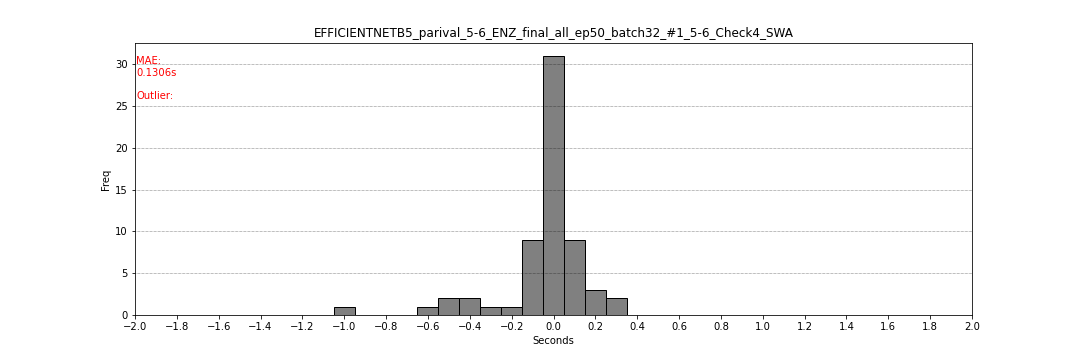

Values plotted in this chart, from the file beside it:
filename, flag_start, flag_end, second_start, second_end
20160307_152953, 299, 302, -0.05, 0.1
20160222_202028, 299, 302, -0.05, 0.1
20110313_041920, 300, 303, 0.0, 0.15
20120216_205331, 297, 300, -0.15, 0.0
20151022_182326, 300, 303, 0.0, 0.15
20160712_193858, 299, 302, -0.05, 0.1
20170926_013646, 299, 302, -0.05, 0.1
20170128_092836, 223, 226, -0.5, -0.35
20170428_014929, 301, 304, 0.05, 0.2
20111127_064316, 296, 299, -0.15, 0.0
20120122_101453, 291, 294, -0.45, -0.3
20160211_062919, 302, 305, 0.1, 0.25
20160227_024417, 296, 299, -0.05, 0.1
20160302_060912, 292, 295, -0.4, -0.25
20140101_104635, 299, 302, -0.05, 0.1
20141019_055254, 299, 302, -0.05, 0.1
20110415_083817, 300, 303, 0.0, 0.15
20120414_171144, 283, 286, -0.65, -0.5
20170628_061107, 299, 302, -0.05, 0.1
20100211_220355, 300, 303, 0.0, 0.15
20100212_050421, 298, 301, -0.05, 0.1
20100222_085639, 303, 306, 0.15, 0.3
20100309_151502, 299, 302, -0.05, 0.1
20110307_195407, 299, 302, -0.05, 0.1
20160702_065438, 285, 288, -0.15, 0.0
20170121_085315, 300, 303, 0.0, 0.15
20170405_075528, 290, 293, -0.5, -0.35
20120904_013300, 299, 302, -0.05, 0.1
20110603_160501, 301, 304, 0.05, 0.2
20110619_084838, 295, 298, 0.2, 0.35
20170129_120755, 279, 282, -1.05, -0.9
20170218_181335, 299, 302, -0.05, 0.1
20170414_091309, 294, 297, -0.3, -0.15
20170530_121746, 295, 298, -0.25, -0.1
20140309_102740, 297, 300, -0.15, 0.0
20100106_094408, 299, 302, 0.1, 0.25
20110906_132331, 298, 301, -0.1, 0.05
20120711_151906, 295, 298, 0.05, 0.2
20120822_173829, 267, 270, -0.05, 0.1
20120822_205649, 300, 303, 0.0, 0.15
20121119_100140, 301, 304, 0.05, 0.2
20130331_110447, 294, 297, 0.2, 0.35
20140328_100102, 300, 303, 0.0, 0.15
20140930_151546, 299, 302, -0.05, 0.1
20160723_094316, 299, 302, -0.05, 0.1
20170122_070857, 300, 303, 0.0, 0.15
20170728_090624, 297, 300, -0.15, 0.0
20120903_144804, 298, 301, 0.0, 0.15
20120904_000825, 299, 302, -0.05, 0.1
20120907_143017, 300, 303, 0.0, 0.15
20120909_061626, 297, 300, -0.05, 0.1
20120910_003827, 301, 304, 0.05, 0.2
20120915_171430, 297, 300, -0.15, 0.0
20120917_141926, 297, 300, 0.05, 0.2
20121001_015724, 300, 303, 0.0, 0.15
20121216_162427, 299, 302, -0.05, 0.1
20131023_004226, 299, 302, -0.05, 0.1
20160322_000705, 297, 300, 0.25, 0.4
20160907_130216, 297, 300, -0.15, 0.0
20160912_103821, 306, 309, 0.3, 0.45
... 2 more rows
